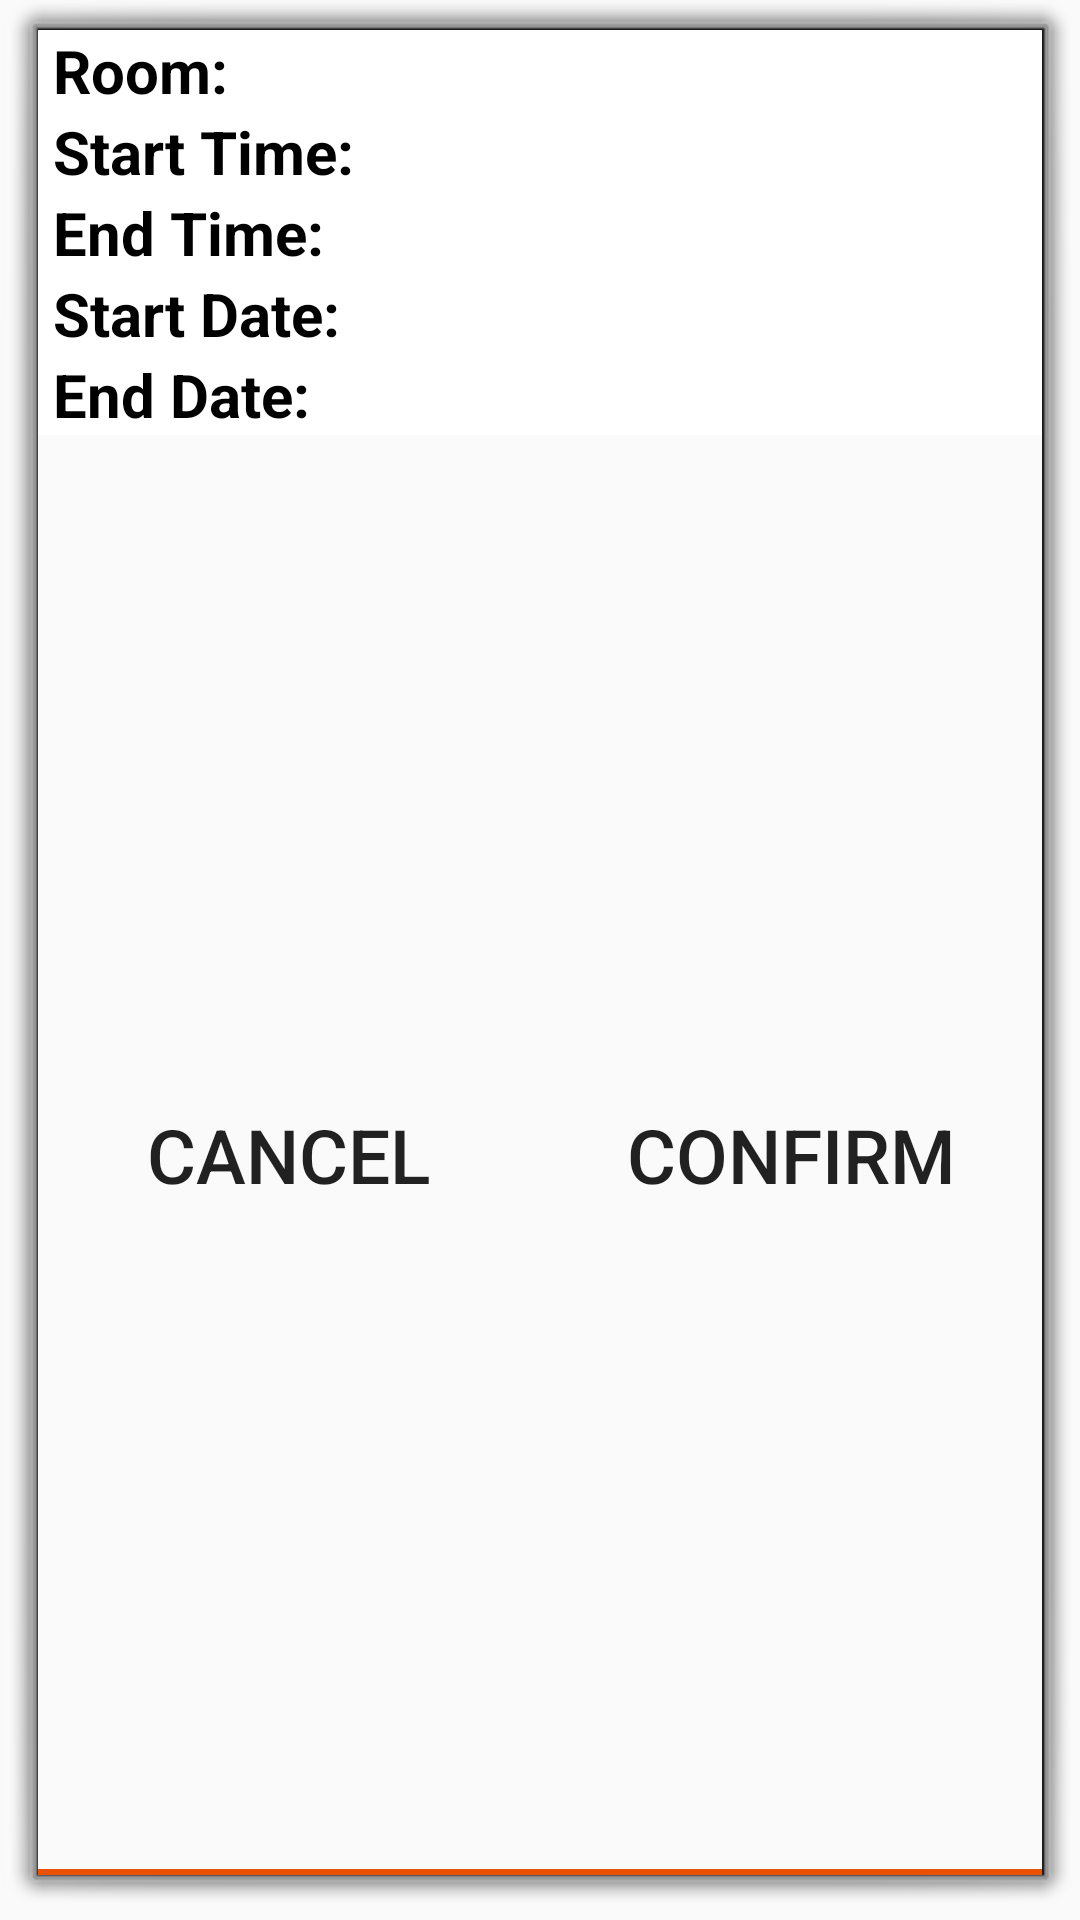

Write the Android layout XML for this screen, with the resource values it uses.
<!-- AndroidManifest.xml: application theme AppTheme -->
<!-- res/layout/confirmation_dialog.xml -->
<LinearLayout xmlns:android="http://schemas.android.com/apk/res/android"
    xmlns:app="http://schemas.android.com/apk/res-auto"
    xmlns:tools="http://schemas.android.com/tools"
    android:layout_width="match_parent"
    android:layout_height="wrap_content"
    android:layout_marginLeft="50dp"
    android:layout_marginRight="50dp"
    android:background="@android:drawable/dialog_frame"
    android:orientation="vertical">

    <LinearLayout
        android:layout_width="match_parent"
        android:layout_height="wrap_content"
        android:background="@android:color/white"
        android:orientation="vertical"
        android:paddingLeft="5dp"
        android:gravity="center">

        <TextView
            android:id="@+id/room_cnf"
            android:textSize="20sp"
            android:textStyle="bold"
            android:textColor="#000000"
            android:layout_width="match_parent"
            android:layout_height="wrap_content"
            android:text="Room:   "/>

        <TextView
            android:id="@+id/start_time_cnf"
            android:textSize="20sp"
            android:textStyle="bold"
            android:textColor="#000000"
            android:layout_width="match_parent"
            android:layout_height="wrap_content"
            android:text="Start Time: "/>

        <TextView
            android:id="@+id/end_time_cnf"
            android:textSize="20sp"
            android:textStyle="bold"
            android:textColor="#000000"
            android:layout_width="match_parent"
            android:layout_height="wrap_content"
            android:text="End Time: "/>

        <TextView
            android:id="@+id/start_date_cnf"
            android:textSize="20sp"
            android:textStyle="bold"
            android:textColor="#000000"
            android:layout_width="match_parent"
            android:layout_height="wrap_content"
            android:text="Start Date: "/>

        <TextView
            android:id="@+id/end_date_cnf"
            android:textSize="20sp"
            android:textStyle="bold"
            android:textColor="#000000"
            android:layout_width="match_parent"
            android:layout_height="wrap_content"
            android:text="End Date: "/>




    </LinearLayout>

    <LinearLayout
        android:layout_width="match_parent"
        android:layout_height="80dp"
        android:layout_alignParentTop="false"
        android:layout_gravity="center"
        android:clickable="false"
        android:clipToPadding="false"
        android:orientation="horizontal"
        android:layout_weight="2">

        <Button
            android:id="@+id/cancel_cnf_btn"
            android:layout_width="match_parent"
            android:layout_height="match_parent"
            android:layout_weight="1"
            android:background="?attr/actionModeBackground"
            android:text="Cancel"
            android:textSize="25sp" />

        <Button
            android:id="@+id/confirm_cnf_btn"
            android:layout_width="match_parent"
            android:layout_height="match_parent"
            android:layout_weight="1"
            android:background="?attr/actionModeBackground"
            android:text="Confirm"
            android:textSize="25sp" />

    </LinearLayout>

</LinearLayout>
<!-- resources referenced by this layout -->
<resources>
  <style name="AppTheme" parent="Theme.AppCompat.Light">
          
          <item name="colorPrimary">@color/white</item>
          <item name="colorPrimaryDark">@color/green</item>
          <item name="colorAccent">@color/orange</item>
      </style>
  <color name="white">#FFF</color>
  <color name="green">#004837</color>
  <color name="orange">#E85200</color>
</resources>
